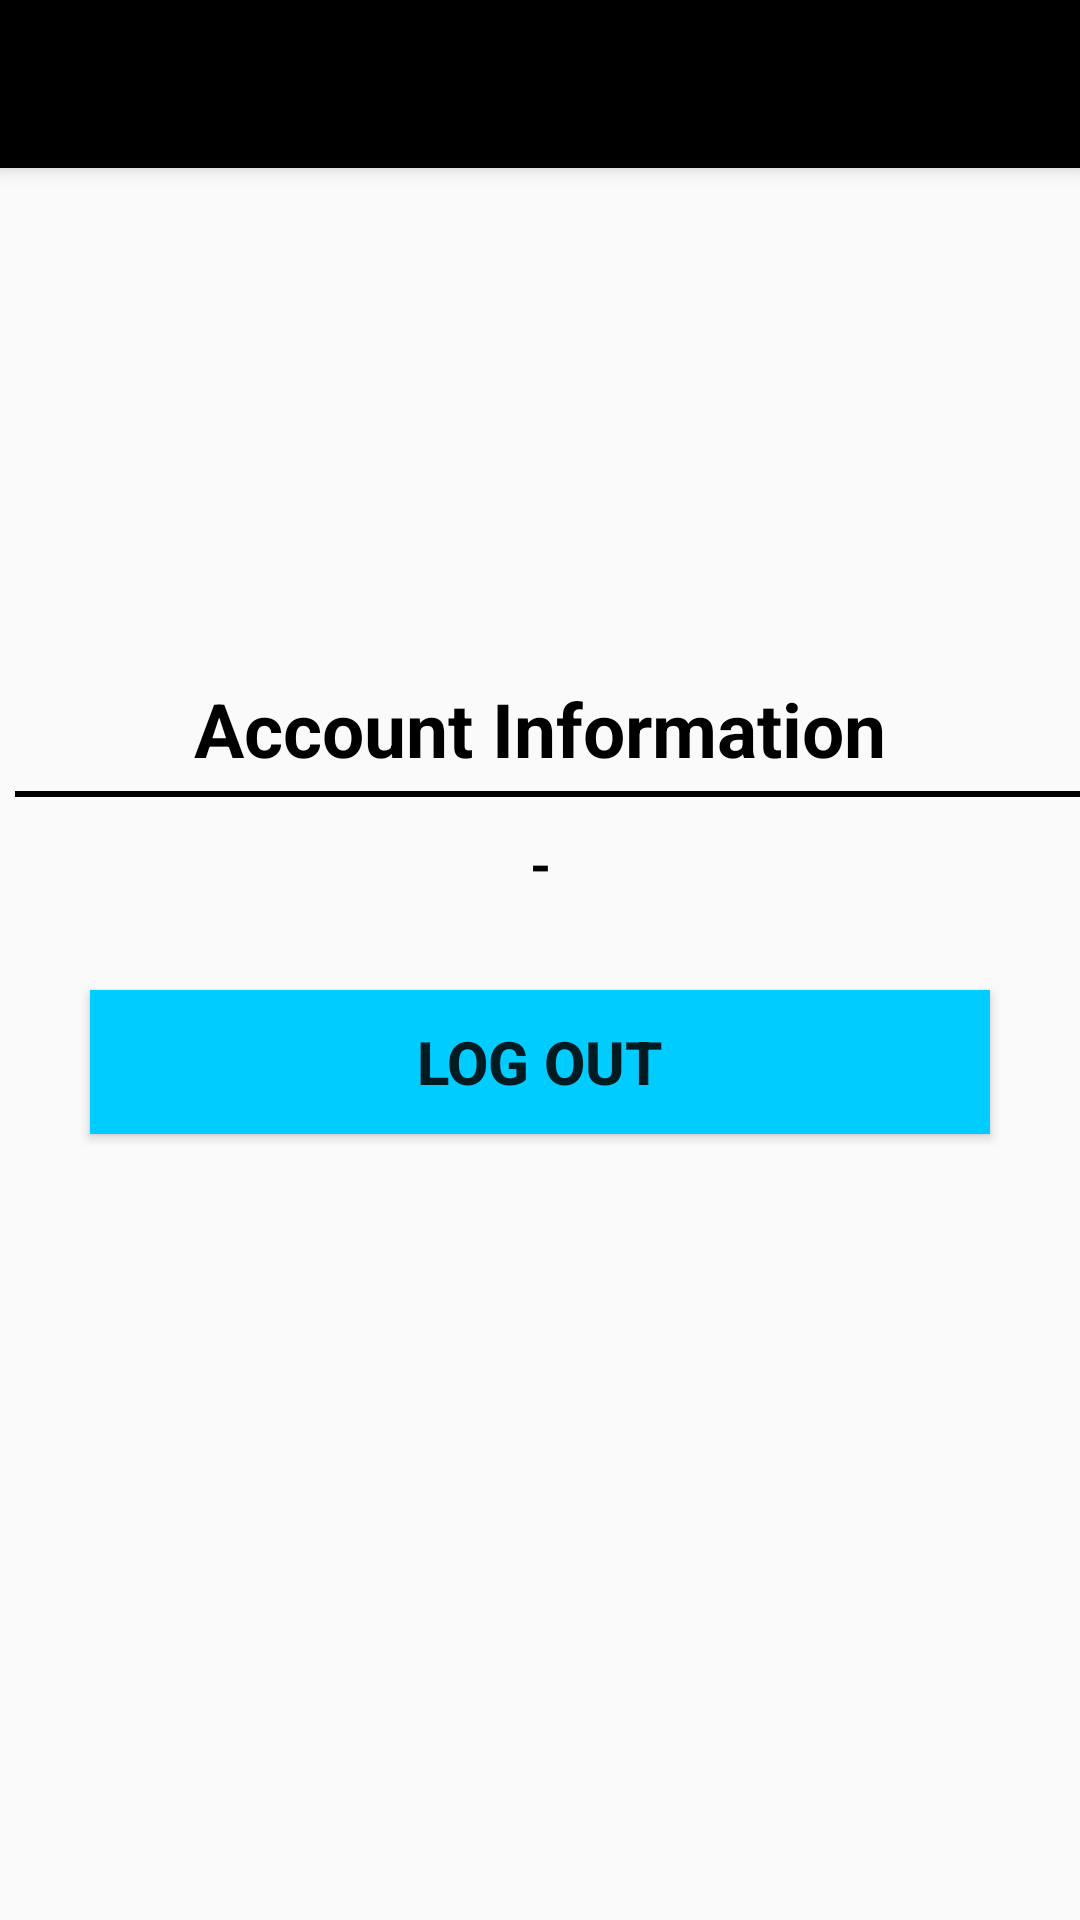

Reconstruct the res/layout file that produces this screen, plus the resources it refers to.
<!-- AndroidManifest.xml: activity theme Theme.Design.Light.NoActionBar -->
<!-- res/layout/activity_account.xml -->
<?xml version="1.0" encoding="utf-8"?>
<LinearLayout xmlns:android="http://schemas.android.com/apk/res/android"
    xmlns:app="http://schemas.android.com/apk/res-auto"
    xmlns:tools="http://schemas.android.com/tools"
    android:layout_width="match_parent"
    android:layout_height="match_parent"
    android:orientation="vertical"
    tools:context=".AccountActivity">

    <androidx.appcompat.widget.Toolbar
        android:layout_width="match_parent"
        android:layout_height="?attr/actionBarSize"
        android:background="#000"
        android:id="@+id/my_Feed_Toolbar"
        android:theme="@style/ThemeOverlay.AppCompat.Dark.ActionBar"
        app:popupTheme="@style/ThemeOverlay.AppCompat.Light"
        android:elevation="4dp">
    </androidx.appcompat.widget.Toolbar>

    <LinearLayout
        android:layout_width="match_parent"
        android:layout_height="wrap_content"
        android:orientation="vertical">

        <ImageView
            android:layout_width="150dp"
            android:layout_height="150dp"
            android:id="@+id/logo"
            android:src="@drawable/logo"
            android:layout_gravity="center"
            android:layout_marginTop="10dp"/>

        <TextView
            android:layout_width="match_parent"
            android:layout_height="wrap_content"
            android:text="Account Information"
            android:textStyle="bold"
            android:textColor="#000"
            android:textSize="25sp"
            android:layout_marginTop="10dp"
            android:gravity="center"/>
        <View
            android:layout_width="match_parent"
            android:layout_height="2dp"
            android:layout_marginTop="4dp"
            android:layout_marginStart="5dp"
            android:background="#000"/>

        <TextView
            android:layout_width="match_parent"
            android:layout_height="wrap_content"
            android:id="@+id/userEmail"
            android:text="-"
            android:textSize="18sp"
            android:textColor="#000"
            android:textStyle="bold"
            android:gravity="center"
            android:layout_margin="10dp"
            android:textAllCaps="true"/>

        <Button
            android:layout_width="match_parent"
            android:layout_height="wrap_content"
            android:id="@+id/logoutBtn"
            android:layout_marginTop="20dp"
            android:layout_marginBottom="30dp"
            android:layout_marginRight="30dp"
            android:layout_marginLeft="30dp"
            android:text="LOG OUT"
            android:textStyle="bold"
            android:background="#00ccff"
            android:textSize="20sp"/>

    </LinearLayout>

</LinearLayout>
<!-- resources referenced by this layout -->
<resources>

</resources>
